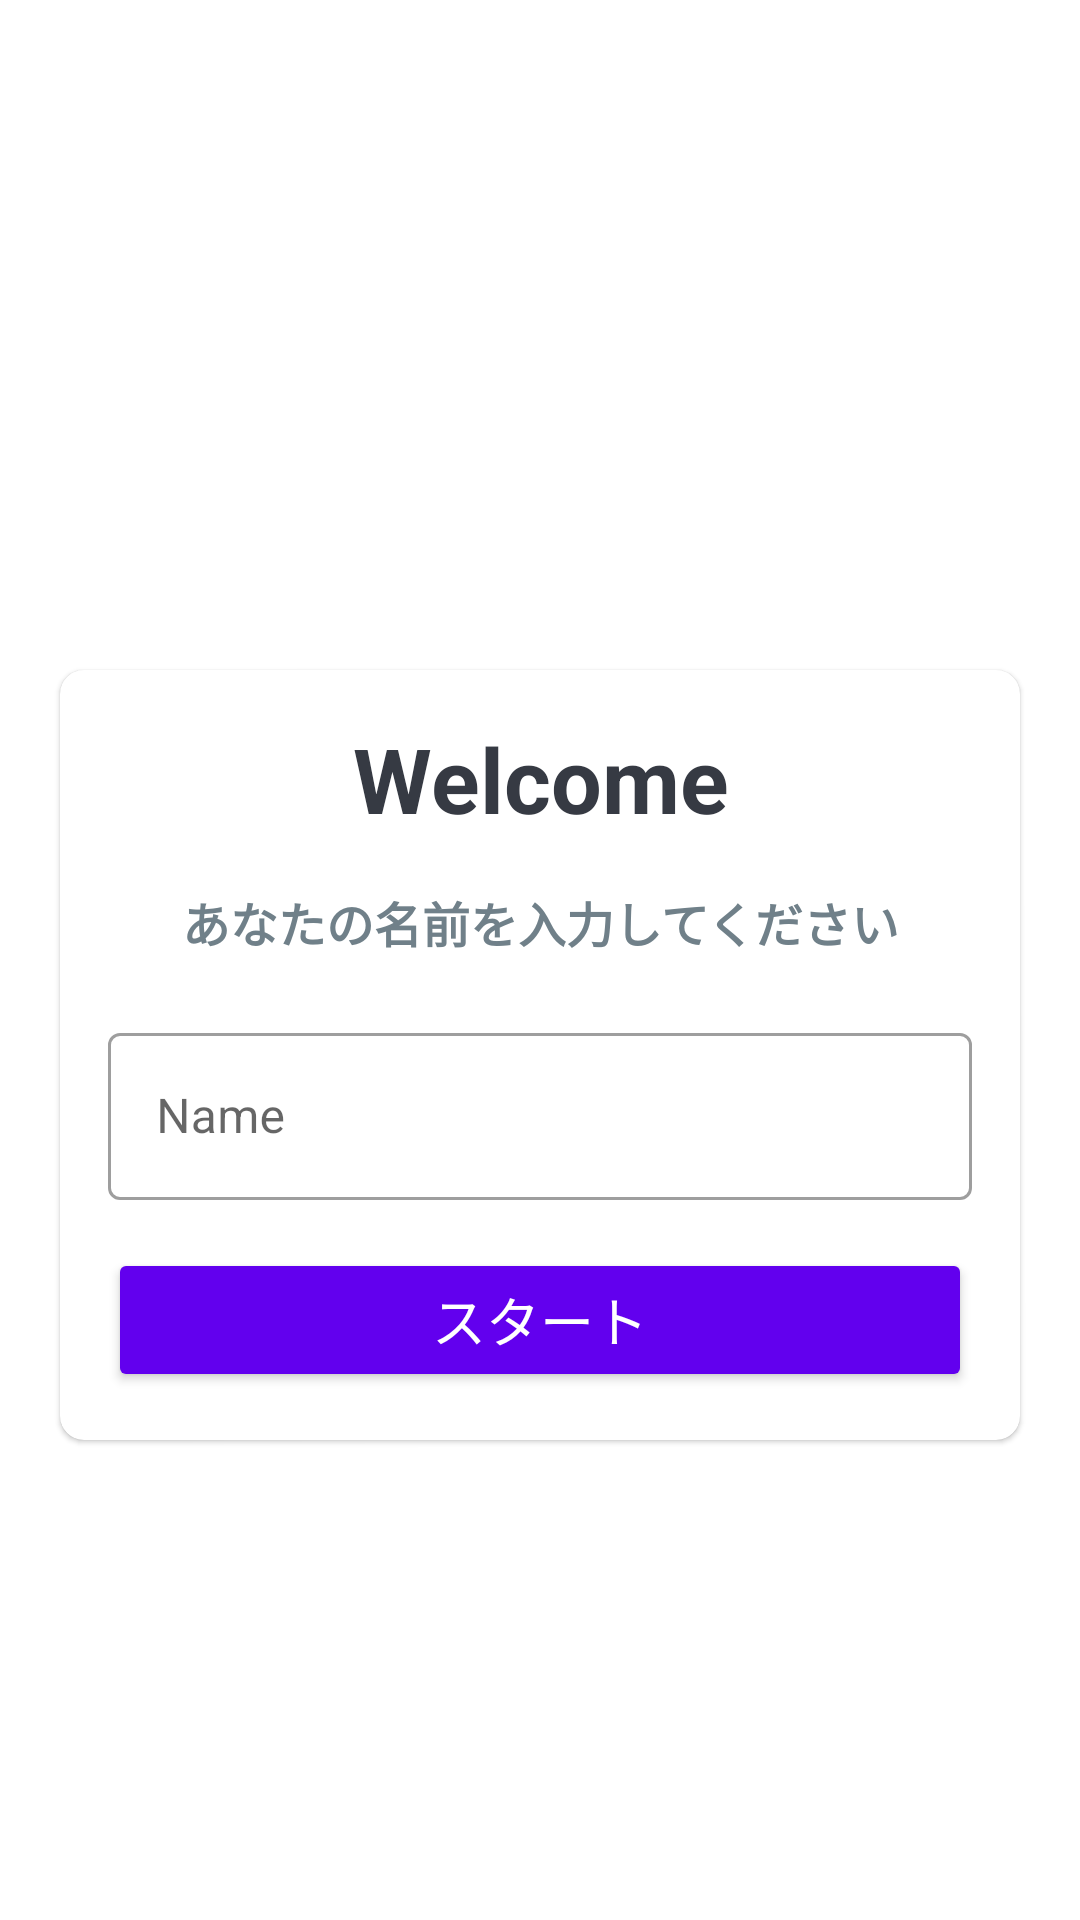

Android layout source for this screen:
<!-- AndroidManifest.xml: application theme Theme.QuizApp -->
<!-- res/layout/activity_main.xml -->
<?xml version="1.0" encoding="utf-8"?>
<layout xmlns:android="http://schemas.android.com/apk/res/android"
        xmlns:tools="http://schemas.android.com/tools"
        xmlns:app="http://schemas.android.com/apk/res-auto"
>
  <LinearLayout
      android:layout_width="match_parent"
      android:layout_height="match_parent"
      tools:context=".MainActivity"
      android:background="@drawable/ic_bg"
      android:orientation="vertical"
      android:gravity="center"
  >
    <TextView android:layout_width="match_parent"
              android:layout_height="wrap_content"
              android:text="Quiz App"
              android:textSize="@dimen/_25sp"
              android:textStyle="bold"
              android:gravity="center"
              android:textColor="@color/white"
              android:layout_marginBottom="@dimen/_30dp"
    />

    
    <com.google.android.material.card.MaterialCardView
        android:layout_width="match_parent"
        android:layout_height="wrap_content"
        android:layout_marginStart="@dimen/_20dp"
        android:layout_marginEnd="@dimen/_20dp"
        android:background="@color/white"
        app:cardCornerRadius="@dimen/_8dp"
    >
      <LinearLayout android:layout_width="match_parent"
                    android:layout_height="wrap_content"
                    android:layout_margin="@dimen/_16dp"
                    android:orientation="vertical"
      >

        <TextView android:layout_width="match_parent"
                  android:layout_height="wrap_content"
                  android:textStyle="bold"
                  android:textSize="@dimen/_30sp"
                  android:gravity="center"
                  android:textColor="#363A43"
                  android:text="Welcome"
        />

        <TextView android:layout_width="match_parent"
                  android:layout_height="wrap_content"
                  android:textStyle="bold"
                  android:layout_marginTop="@dimen/_16dp"
                  android:textSize="@dimen/_16sp"
                  android:gravity="center"
                  android:textColor="#708089"
                  android:text="あなたの名前を入力してください"
        />

        
        <com.google.android.material.textfield.TextInputLayout
            android:layout_width="match_parent"
            android:layout_height="wrap_content"
            style="@style/Widget.MaterialComponents.TextInputLayout.OutlinedBox"
            android:layout_marginTop="@dimen/_20dp"
        >

          <EditText
              android:id="@+id/etName"
              android:layout_width="match_parent"
              android:layout_height="wrap_content"
              android:hint="Name"
              android:inputType="textCapWords"
              android:textColor="#363A43"
              android:textColorHint="#7A8089"
              tools:ignore="SpeakableTextPresentCheck"/>

        </com.google.android.material.textfield.TextInputLayout>

        <Button android:layout_width="match_parent"
                android:layout_height="wrap_content"
                android:text="@string/start"
                android:layout_marginTop="@dimen/_16dp"
                android:backgroundTint="@color/design_default_color_primary"
                android:textColor="@color/white"
                android:textSize="@dimen/_18sp"
                android:id="@+id/btnStart"
        />

      </LinearLayout>
    </com.google.android.material.card.MaterialCardView>

  </LinearLayout>
</layout>
<!-- resources referenced by this layout -->
<resources>
  <color name="white">#FFFFFFFF</color>
  <dimen name="_16dp">16dp</dimen>
  <dimen name="_16sp">16sp</dimen>
  <dimen name="_18sp">18sp</dimen>
  <dimen name="_20dp">20dp</dimen>
  <dimen name="_25sp">25sp</dimen>
  <dimen name="_30dp">30dp</dimen>
  <dimen name="_30sp">30sp</dimen>
  <dimen name="_8dp">8dp</dimen>
  <string name="start">スタート</string>
  <style name="Theme.QuizApp" parent="Theme.MaterialComponents.DayNight.NoActionBar">
      
      <item name="colorPrimary">@color/purple_500</item>
      <item name="colorPrimaryVariant">@color/purple_700</item>
      <item name="colorOnPrimary">@color/white</item>
      
      <item name="colorSecondary">@color/teal_200</item>
      <item name="colorSecondaryVariant">@color/teal_700</item>
      <item name="colorOnSecondary">@color/black</item>
      
      <item name="android:statusBarColor" tools:targetApi="l">?attr/colorPrimaryVariant
      </item>
  
      
      <item name="android:windowFullscreen">true</item>
      
    </style>
  <color name="purple_500">#FF6200EE</color>
  <color name="purple_700">#FF3700B3</color>
  <color name="teal_200">#FF03DAC5</color>
  <color name="teal_700">#FF018786</color>
  <color name="black">#FF000000</color>
</resources>
